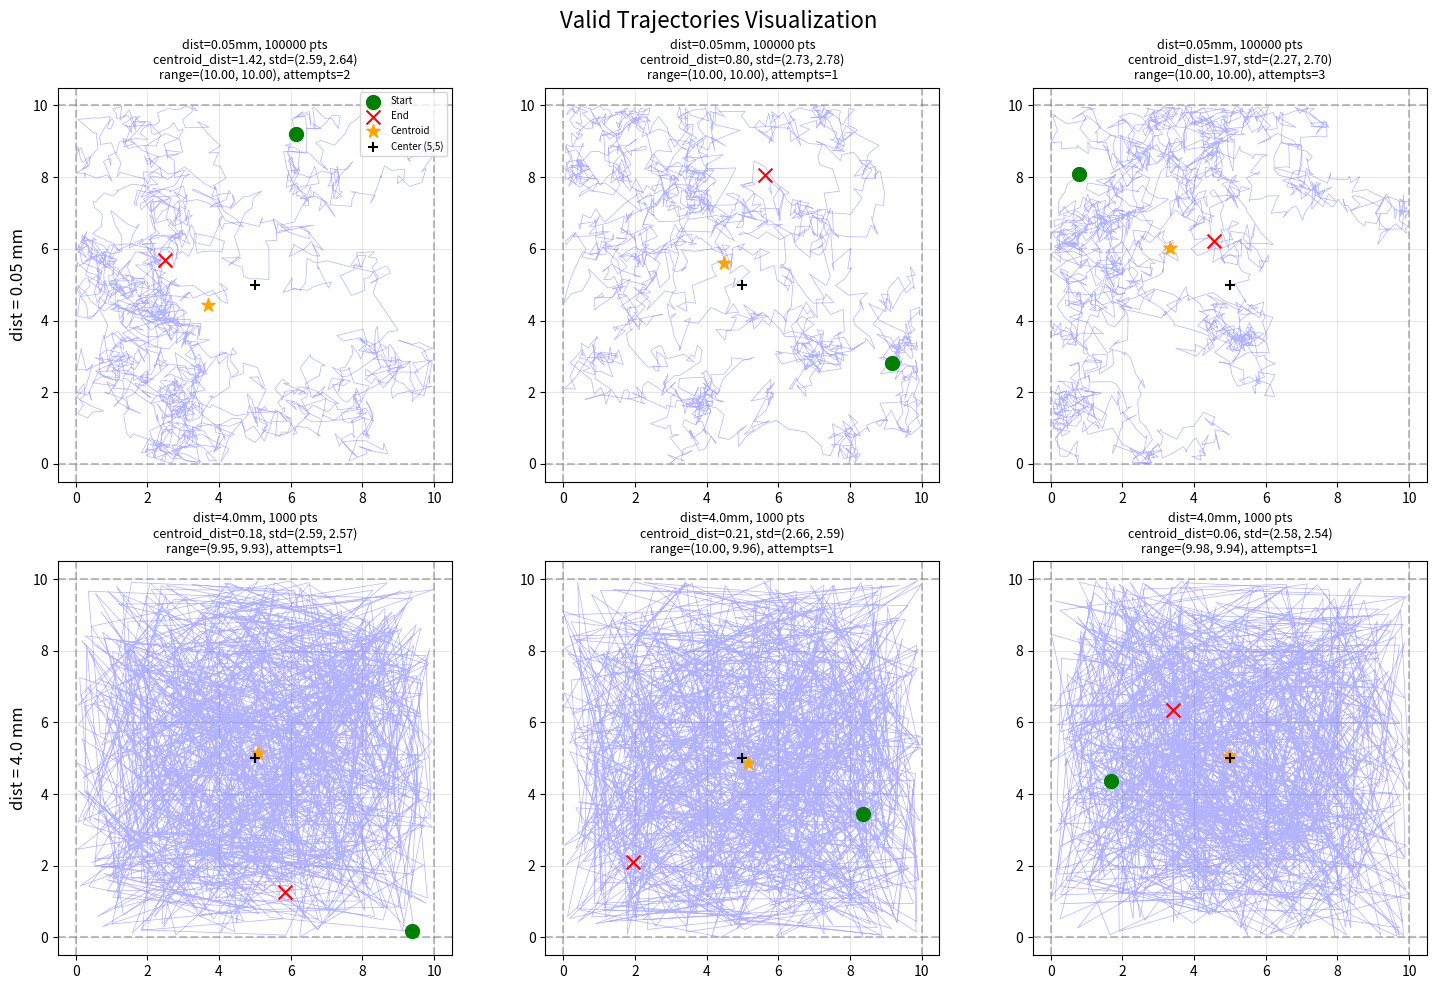

The script that saved this image: (Note: this script raises an exception after producing the figure.)
"""
合格した軌道を可視化するスクリプト
"""

import numpy as np
import random
import matplotlib.pyplot as plt
import os

# distに応じたポイント数
DIST_TO_POINTS = {
    0.05: 100000,
    4.0: 1000
}

def generate_points(distance, num_points=1000):
    """ランダムウォークでnum_points点の軌道を生成"""
    points = []
    current_point = np.array([random.uniform(0.0, 10.0), random.uniform(0.0, 10.0)])
    points.append(current_point.copy())
    
    for _ in range(num_points - 1):
        while True:
            angle = random.uniform(0, 2 * np.pi)
            next_x = current_point[0] + distance * np.cos(angle)
            next_y = current_point[1] + distance * np.sin(angle)
            if 0.0 <= next_x <= 10.0 and 0.0 <= next_y <= 10.0:
                current_point = np.array([next_x, next_y])
                points.append(current_point.copy())
                break
    return np.array(points)


def is_valid_trajectory(points, centroid_threshold=2.0, std_threshold=1.5, range_threshold=6.0):
    """軌道の妥当性をチェック"""
    centroid = np.mean(points, axis=0)
    centroid_dist = np.linalg.norm(centroid - 5.0)
    
    std_x, std_y = np.std(points[:, 0]), np.std(points[:, 1])
    range_x = np.max(points[:, 0]) - np.min(points[:, 0])
    range_y = np.max(points[:, 1]) - np.min(points[:, 1])
    
    stats = {
        "centroid": centroid,
        "centroid_dist": centroid_dist,
        "std_x": std_x,
        "std_y": std_y,
        "range_x": range_x,
        "range_y": range_y
    }
    
    is_valid = (centroid_dist <= centroid_threshold and 
                std_x >= std_threshold and std_y >= std_threshold and
                range_x >= range_threshold and range_y >= range_threshold)
    
    return is_valid, stats


def generate_valid_trajectory(distance, max_attempts=20):
    """条件を満たす軌道を生成"""
    num_points = DIST_TO_POINTS.get(distance, 1000)
    
    for attempt in range(max_attempts):
        trajectory = generate_points(distance, num_points)
        is_valid, stats = is_valid_trajectory(trajectory)
        if is_valid:
            return trajectory, stats, attempt + 1
    
    return trajectory, stats, max_attempts


def visualize_trajectories():
    """合格した軌道を可視化"""
    distances = [0.05, 4.0]
    num_examples = 3  # 各distで3つの例を生成
    
    fig, axes = plt.subplots(len(distances), num_examples, figsize=(15, 10))
    fig.suptitle("Valid Trajectories Visualization", fontsize=16)
    
    for row, dist in enumerate(distances):
        for col in range(num_examples):
            ax = axes[row, col]
            
            # 合格する軌道を生成
            trajectory, stats, attempts = generate_valid_trajectory(dist)
            
            # 軌道をプロット（点の密度を下げて見やすく）
            num_points = len(trajectory)
            if num_points > 2000:
                # 間引いてプロット
                step = num_points // 2000
                plot_traj = trajectory[::step]
            else:
                plot_traj = trajectory
            
            # 軌跡を線で描画
            ax.plot(plot_traj[:, 0], plot_traj[:, 1], 'b-', alpha=0.3, linewidth=0.5)
            
            # 始点と終点をマーク
            ax.scatter(trajectory[0, 0], trajectory[0, 1], c='green', s=100, marker='o', label='Start', zorder=5)
            ax.scatter(trajectory[-1, 0], trajectory[-1, 1], c='red', s=100, marker='x', label='End', zorder=5)
            
            # 重心をマーク
            ax.scatter(stats['centroid'][0], stats['centroid'][1], c='orange', s=100, marker='*', label='Centroid', zorder=5)
            
            # 中心点（5, 5）をマーク
            ax.scatter(5.0, 5.0, c='black', s=50, marker='+', label='Center (5,5)', zorder=5)
            
            # 領域の境界を描画
            ax.set_xlim(-0.5, 10.5)
            ax.set_ylim(-0.5, 10.5)
            ax.axhline(y=0, color='gray', linestyle='--', alpha=0.5)
            ax.axhline(y=10, color='gray', linestyle='--', alpha=0.5)
            ax.axvline(x=0, color='gray', linestyle='--', alpha=0.5)
            ax.axvline(x=10, color='gray', linestyle='--', alpha=0.5)
            
            ax.set_aspect('equal')
            ax.grid(True, alpha=0.3)
            
            # タイトルに統計情報を表示
            title = f"dist={dist}mm, {len(trajectory)} pts\n"
            title += f"centroid_dist={stats['centroid_dist']:.2f}, "
            title += f"std=({stats['std_x']:.2f}, {stats['std_y']:.2f})\n"
            title += f"range=({stats['range_x']:.2f}, {stats['range_y']:.2f}), attempts={attempts}"
            ax.set_title(title, fontsize=9)
            
            if col == 0:
                ax.set_ylabel(f"dist = {dist} mm", fontsize=12)
            
            if row == 0 and col == 0:
                ax.legend(loc='upper right', fontsize=7)
    
    plt.tight_layout()
    
    # 保存
    save_path = os.path.join(os.path.dirname(__file__), "trajectory_visualization.png")
    plt.savefig(save_path, dpi=150)
    print(f"Saved visualization to: {save_path}")
    
    plt.show()


if __name__ == "__main__":
    visualize_trajectories()
